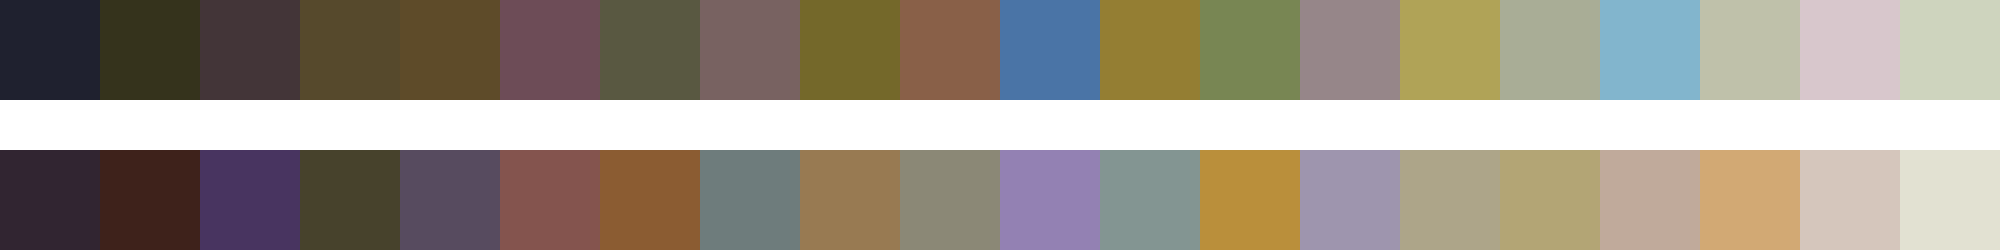

Values plotted in this chart, from the file beside it:
#1f212f	#35331c	#433538	#56492c	#5e4b29	#6d4c57	#595841	#786261	#74682a	#896048	#4a74a6	#947e33	#788653	#968689	#b0a357	#a9ad96	#82b5cd	#bfc1aa	#d8c7cc	#ced4be
#312531	#3e221b	#483460	#47422c	#574b5f	#84544e	#8b5c32	#6e7c7c	#987a52	#8b8876	#9381b3	#839592	#ba8f3b	#9e95ae	#ada589	#b3a575	#c0aa9b	#d2a974	#d5c6bc	#e2e1d2
